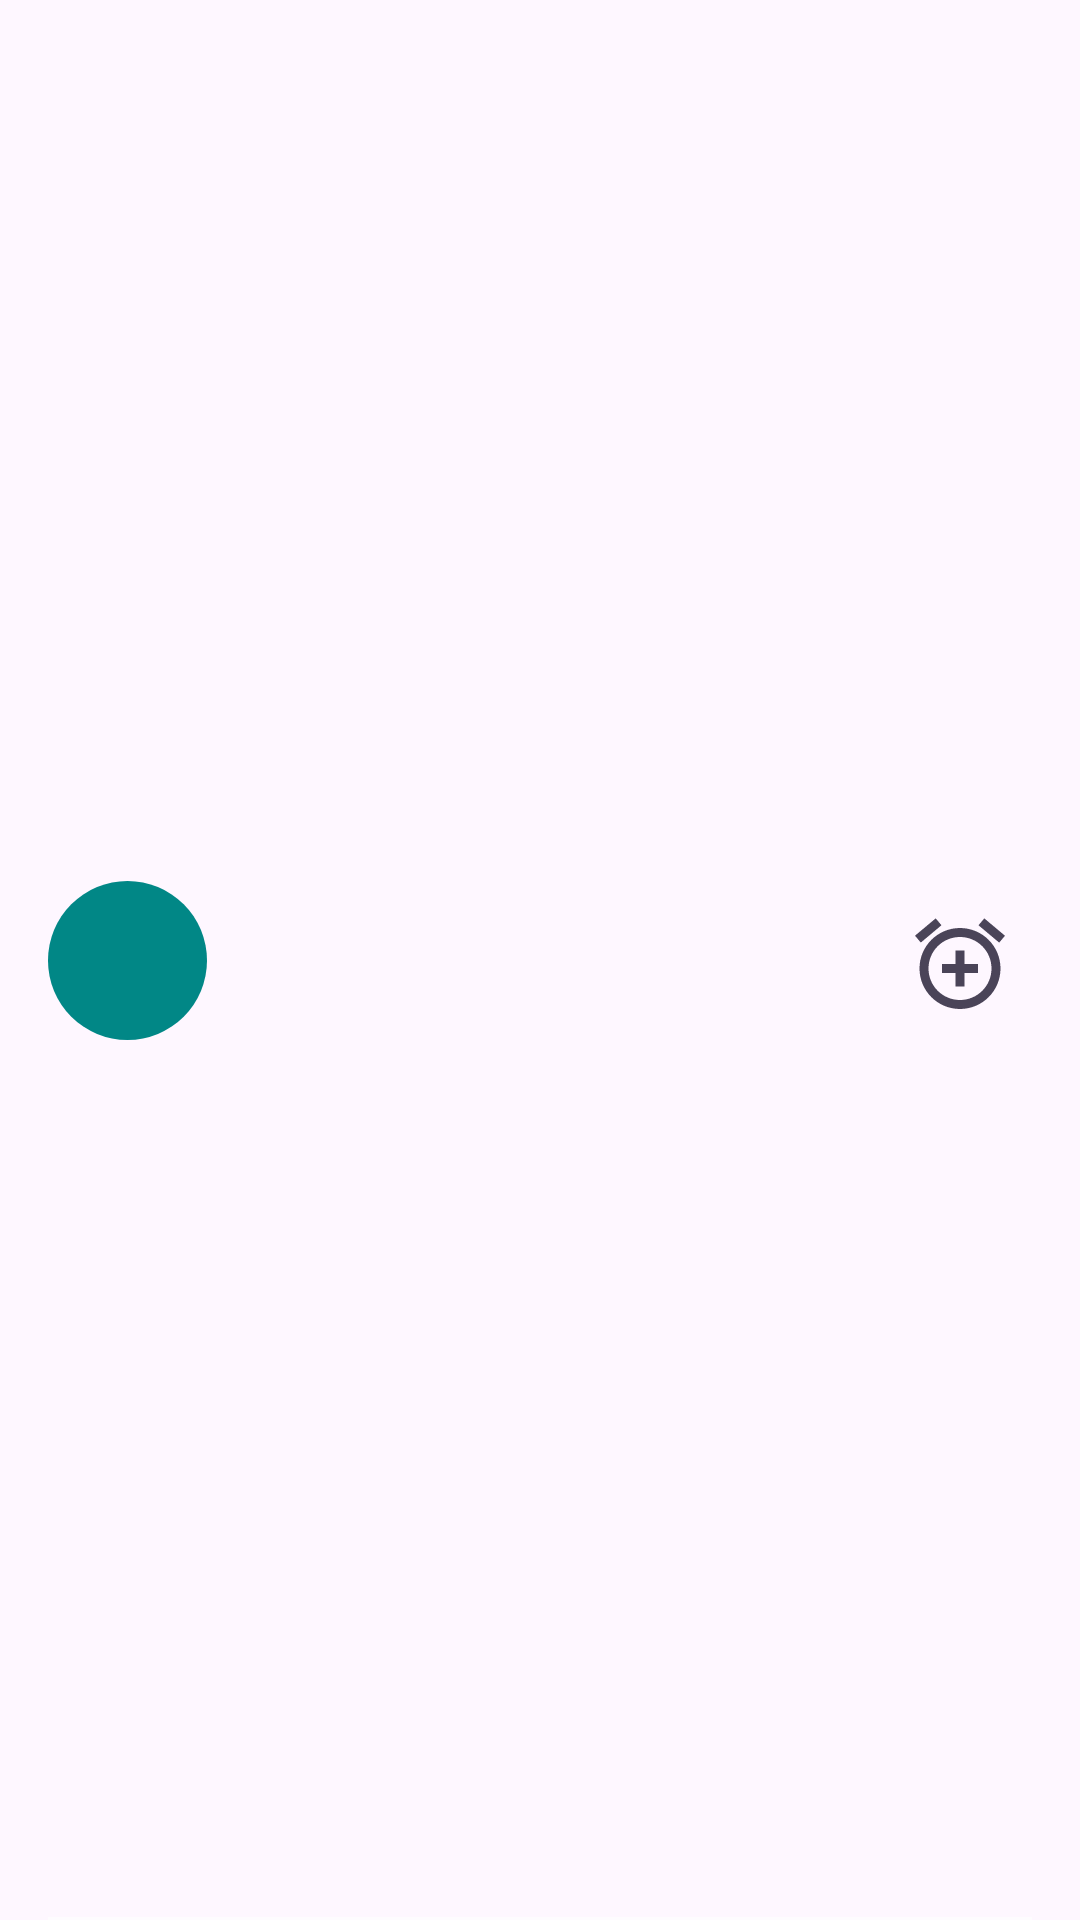

This screen was rendered from an Android layout file. Write that file and the resources it references.
<!-- AndroidManifest.xml: application theme Theme.RememberFriends -->
<!-- res/layout/contact_list_recycle_item.xml -->
<?xml version="1.0" encoding="utf-8"?>
<layout xmlns:tools="http://schemas.android.com/tools"
    xmlns:android="http://schemas.android.com/apk/res/android"
    xmlns:app="http://schemas.android.com/apk/res-auto">
    <data>
        <variable
            name="contactList"
            type="com.iremeber.rememberfriends.data.models.db_entities.AllContactModel" />
    </data>

    <androidx.constraintlayout.widget.ConstraintLayout
        android:id="@+id/contactListLayout"
        android:layout_width="match_parent"
        android:layout_height="wrap_content">

        <TextView
            android:id="@+id/textView"
            android:layout_width="0dp"
            android:layout_height="wrap_content"
            android:layout_marginStart="16dp"
            android:layout_marginEnd="16dp"
            android:ellipsize="end"
            android:fontFamily="@font/poppins"
            android:maxLines="2"
            android:text="@{contactList.name}"
            android:textSize="20sp"
            app:layout_constraintBottom_toBottomOf="@+id/letterBackContactListAdapter"
            app:layout_constraintEnd_toStartOf="@+id/addAlarmIcon"
            app:layout_constraintStart_toEndOf="@+id/letterBackContactListAdapter"
            app:layout_constraintTop_toTopOf="@+id/letterBackContactListAdapter" />

        <View
            android:id="@+id/divider"
            android:layout_width="0dp"
            android:layout_height="1dp"
            android:layout_marginStart="16dp"
            android:layout_marginEnd="16dp"
            android:alpha="0.7"
            android:background="@color/white"
            app:layout_constraintBottom_toBottomOf="parent"
            app:layout_constraintEnd_toEndOf="parent"
            app:layout_constraintStart_toStartOf="parent" />

        <ImageView
            android:id="@+id/addAlarmIcon"
            android:layout_width="wrap_content"
            android:layout_height="wrap_content"
            android:layout_marginEnd="16dp"
            android:padding="6dp"
            app:layout_constraintBottom_toBottomOf="@+id/textView"
            app:layout_constraintEnd_toEndOf="parent"
            app:layout_constraintTop_toTopOf="@+id/textView"
            app:layout_constraintVertical_bias="0.454"
            app:srcCompat="@drawable/add_reminder_icon" />

        <TextView
            android:id="@+id/letterBackContactListAdapter"
            android:layout_width="53dp"
            android:layout_height="53dp"
            android:layout_marginStart="16dp"
            android:layout_marginTop="16dp"
            android:layout_marginBottom="16dp"
            android:background="@drawable/letter_background_circle"
            android:fontFamily="@font/poppins_bold"
            android:foregroundGravity="center"
            android:gravity="center"
            android:text="@{contactList.firstLetter}"
            android:textColor="@color/first_letter_color"
            android:textSize="34sp"
            app:layout_constraintBottom_toBottomOf="parent"
            app:layout_constraintStart_toStartOf="parent"
            app:layout_constraintTop_toTopOf="parent" />
    </androidx.constraintlayout.widget.ConstraintLayout>
</layout>
<!-- resources referenced by this layout -->
<resources>
  <color name="first_letter_color">#FFFFFF</color>
  <color name="white">#FFFFFF</color>
  <!-- drawable add_reminder_icon (drawable) -->
  <vector android:height="36dp" android:tint="@color/reminder_tint"
      android:viewportHeight="24" android:viewportWidth="24"
      android:width="36dp" xmlns:android="http://schemas.android.com/apk/res/android">
      <path android:fillColor="@android:color/white" android:pathData="M7.88,3.39L6.6,1.86 2,5.71l1.29,1.53 4.59,-3.85zM22,5.72l-4.6,-3.86 -1.29,1.53 4.6,3.86L22,5.72zM12,4c-4.97,0 -9,4.03 -9,9s4.02,9 9,9c4.97,0 9,-4.03 9,-9s-4.03,-9 -9,-9zM12,20c-3.87,0 -7,-3.13 -7,-7s3.13,-7 7,-7 7,3.13 7,7 -3.13,7 -7,7zM13,9h-2v3L8,12v2h3v3h2v-3h3v-2h-3L13,9z"/>
  </vector>
  <!-- drawable letter_background_circle (drawable) -->
  <?xml version="1.0" encoding="utf-8"?>
  <shape xmlns:android="http://schemas.android.com/apk/res/android">
      <corners
          android:radius="1000dp"
          />
      <size
          android:width="144dp"
          android:height="144dp"/>
      <solid
          android:color="@color/teal_700"
          />
  </shape>
  <style name="Theme.RememberFriends" parent="Theme.Material3.DayNight.NoActionBar">
          
          
          <item name="android:statusBarColor">@color/background_gradient_end_color</item>
          
      </style>
  <color name="reminder_tint">#4A4458</color>
  <color name="teal_700">#FF018786</color>
  <color name="background_gradient_end_color">#F3EDF7</color>
</resources>
